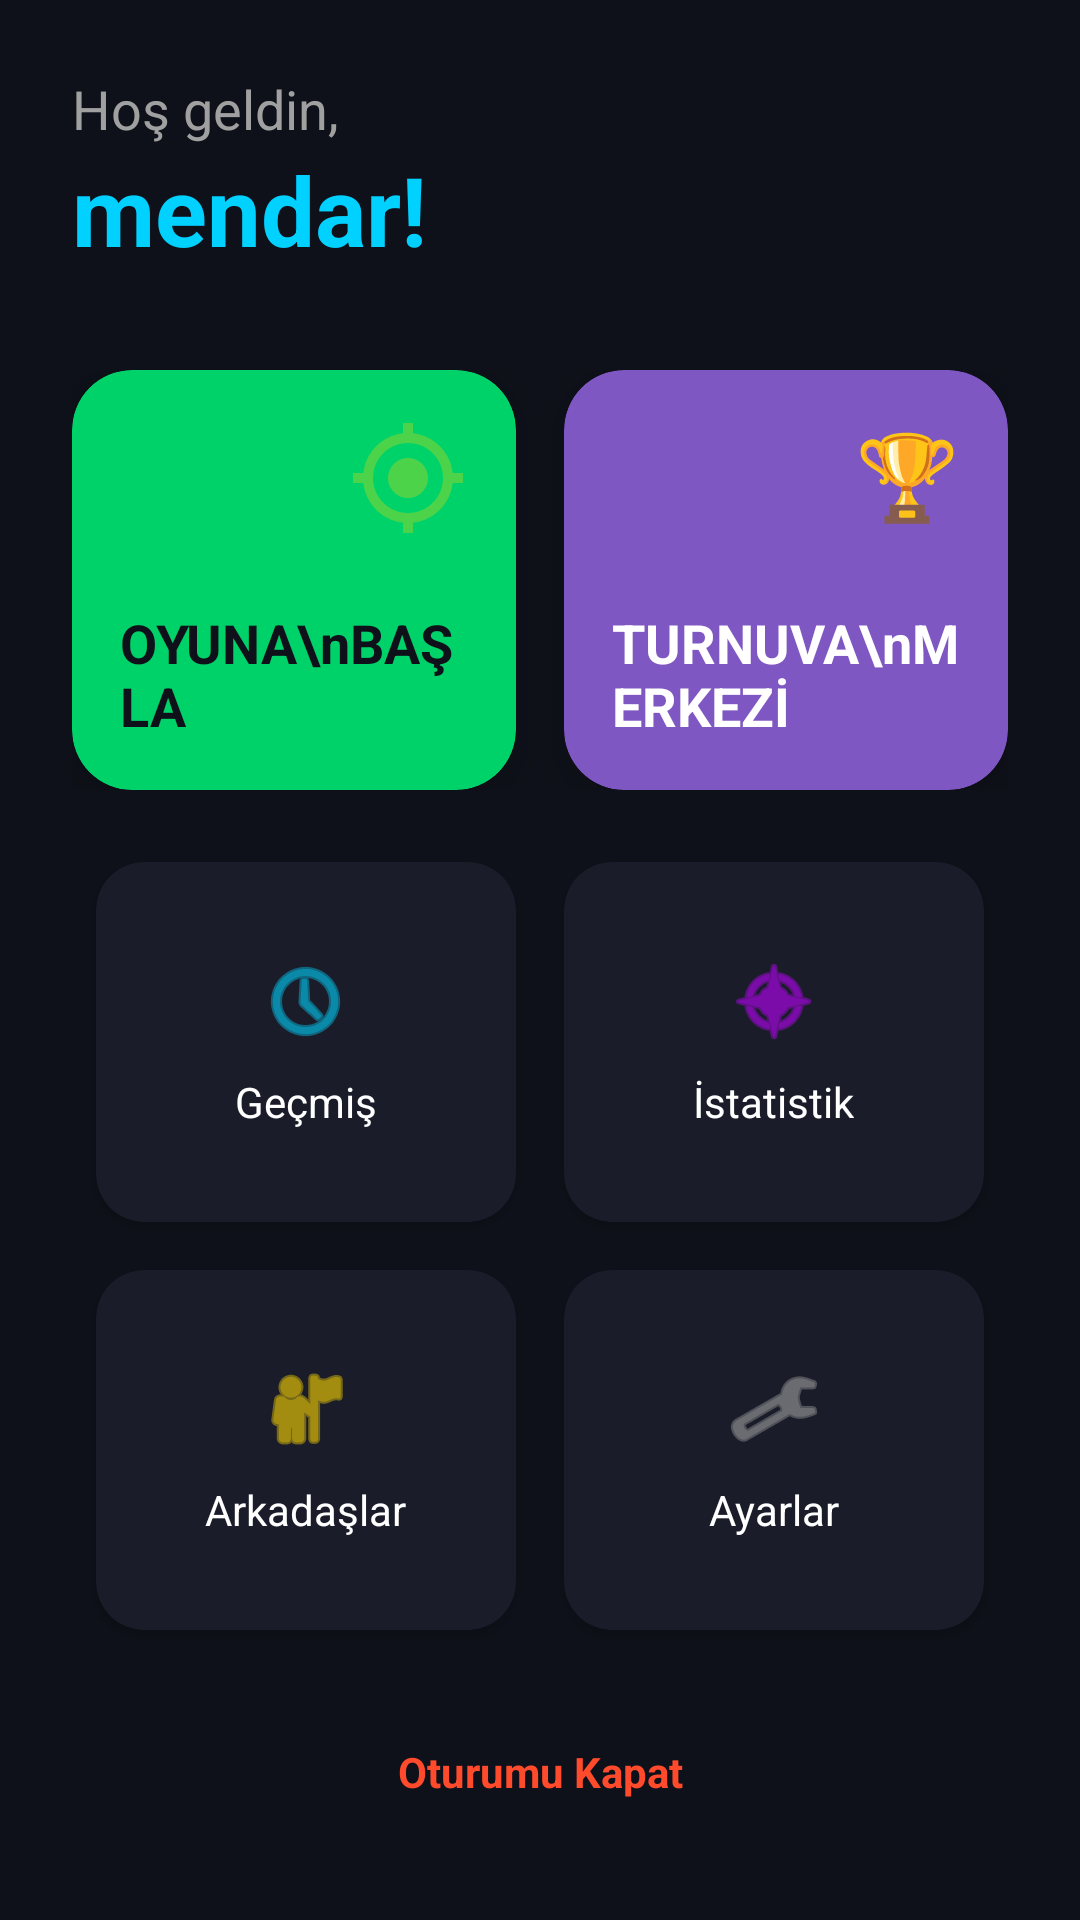

Layout XML and referenced resources for this Android screen:
<!-- AndroidManifest.xml: application theme Theme.DartSync -->
<!-- res/layout/activity_home.xml -->
<?xml version="1.0" encoding="utf-8"?>
<androidx.constraintlayout.widget.ConstraintLayout xmlns:android="http://schemas.android.com/apk/res/android"
    xmlns:app="http://schemas.android.com/apk/res-auto"
    android:layout_width="match_parent"
    android:layout_height="match_parent"
    android:background="#0F111A"
    android:padding="24dp">

    <LinearLayout
        android:id="@+id/headerLayout"
        android:layout_width="wrap_content"
        android:layout_height="wrap_content"
        android:orientation="vertical"
        app:layout_constraintStart_toStartOf="parent"
        app:layout_constraintTop_toTopOf="parent">

        <TextView
            android:id="@+id/tvWelcome"
            android:layout_width="wrap_content"
            android:layout_height="wrap_content"
            android:text="Hoş geldin,"
            android:textColor="#A0A0A0"
            android:textSize="18sp" />

        <TextView
            android:id="@+id/tvUsername"
            android:layout_width="wrap_content"
            android:layout_height="wrap_content"
            android:text="mendar!"
            android:textColor="#00D1FF"
            android:textSize="32sp"
            android:textStyle="bold" />
    </LinearLayout>

    <LinearLayout
        android:id="@+id/topActionsPanel"
        android:layout_width="match_parent"
        android:layout_height="140dp"
        android:layout_marginTop="32dp"
        android:orientation="horizontal"
        app:layout_constraintTop_toBottomOf="@id/headerLayout">

        <androidx.cardview.widget.CardView
            android:id="@+id/cardStartGame"
            android:layout_width="0dp"
            android:layout_height="match_parent"
            android:layout_marginEnd="8dp"
            android:layout_weight="1"
            app:cardBackgroundColor="#00D26A"
            app:cardCornerRadius="20dp"
            app:cardElevation="8dp">

            <RelativeLayout
                android:layout_width="match_parent"
                android:layout_height="match_parent"
                android:padding="16dp">

                <TextView
                    android:layout_width="wrap_content"
                    android:layout_height="wrap_content"
                    android:layout_alignParentBottom="true"
                    android:text="OYUNA\nBAŞLA"
                    android:textColor="#0F111A"
                    android:textSize="18sp"
                    android:textStyle="bold" />

                <ImageView
                    android:layout_width="40dp"
                    android:layout_height="40dp"
                    android:layout_alignParentEnd="true"
                    android:alpha="0.3"
                    android:src="@drawable/ic_target" />
            </RelativeLayout>
        </androidx.cardview.widget.CardView>

        <androidx.cardview.widget.CardView
            android:id="@+id/cardTournament"
            android:layout_width="0dp"
            android:layout_height="match_parent"
            android:layout_marginStart="8dp"
            android:layout_weight="1"
            app:cardBackgroundColor="#7E57C2"
            app:cardCornerRadius="20dp"
            app:cardElevation="8dp">

            <RelativeLayout
                android:layout_width="match_parent"
                android:layout_height="match_parent"
                android:padding="16dp">

                <TextView
                    android:layout_width="wrap_content"
                    android:layout_height="wrap_content"
                    android:layout_alignParentBottom="true"
                    android:text="TURNUVA\nMERKEZİ"
                    android:textColor="#FFFFFF"
                    android:textSize="18sp"
                    android:textStyle="bold" />

                <TextView
                    android:layout_width="wrap_content"
                    android:layout_height="wrap_content"
                    android:layout_alignParentEnd="true"
                    android:text="🏆"
                    android:textSize="28sp" />
            </RelativeLayout>
        </androidx.cardview.widget.CardView>
    </LinearLayout>

    <GridLayout
        android:layout_width="match_parent"
        android:layout_height="wrap_content"
        android:layout_marginTop="16dp"
        android:columnCount="2"
        android:rowCount="2"
        app:layout_constraintTop_toBottomOf="@id/topActionsPanel">

        <androidx.cardview.widget.CardView
            android:id="@+id/cardHistory"
            android:layout_width="0dp"
            android:layout_height="120dp"
            android:layout_rowWeight="1"
            android:layout_columnWeight="1"
            android:layout_margin="8dp"
            app:cardBackgroundColor="#1A1D29"
            app:cardCornerRadius="16dp">
            <LinearLayout
                android:layout_width="match_parent"
                android:layout_height="match_parent"
                android:gravity="center"
                android:orientation="vertical">
                <ImageView android:layout_width="32dp" android:layout_height="32dp" android:src="@android:drawable/ic_menu_recent_history" app:tint="#00D1FF"/>
                <TextView android:layout_width="wrap_content" android:layout_height="wrap_content" android:layout_marginTop="8dp" android:text="Geçmiş" android:textColor="#FFFFFF"/>
            </LinearLayout>
        </androidx.cardview.widget.CardView>

        <androidx.cardview.widget.CardView
            android:id="@+id/cardStats"
            android:layout_width="0dp"
            android:layout_height="120dp"
            android:layout_rowWeight="1"
            android:layout_columnWeight="1"
            android:layout_margin="8dp"
            app:cardBackgroundColor="#1A1D29"
            app:cardCornerRadius="16dp">
            <LinearLayout
                android:layout_width="match_parent"
                android:layout_height="match_parent"
                android:gravity="center"
                android:orientation="vertical">
                <ImageView android:layout_width="32dp" android:layout_height="32dp" android:src="@android:drawable/ic_menu_compass" app:tint="#BD00FF"/>
                <TextView android:layout_width="wrap_content" android:layout_height="wrap_content" android:layout_marginTop="8dp" android:text="İstatistik" android:textColor="#FFFFFF"/>
            </LinearLayout>
        </androidx.cardview.widget.CardView>

        <androidx.cardview.widget.CardView
            android:id="@+id/cardFriends"
            android:layout_width="0dp"
            android:layout_height="120dp"
            android:layout_rowWeight="1"
            android:layout_columnWeight="1"
            android:layout_margin="8dp"
            app:cardBackgroundColor="#1A1D29"
            app:cardCornerRadius="16dp">
            <LinearLayout
                android:layout_width="match_parent"
                android:layout_height="match_parent"
                android:gravity="center"
                android:orientation="vertical">
                <ImageView android:layout_width="32dp" android:layout_height="32dp" android:src="@android:drawable/ic_menu_myplaces" app:tint="#FFD700"/>
                <TextView android:layout_width="wrap_content" android:layout_height="wrap_content" android:layout_marginTop="8dp" android:text="Arkadaşlar" android:textColor="#FFFFFF"/>
            </LinearLayout>
        </androidx.cardview.widget.CardView>

        <androidx.cardview.widget.CardView
            android:id="@+id/cardSettings"
            android:layout_width="0dp"
            android:layout_height="120dp"
            android:layout_rowWeight="1"
            android:layout_columnWeight="1"
            android:layout_margin="8dp"
            app:cardBackgroundColor="#1A1D29"
            app:cardCornerRadius="16dp">
            <LinearLayout
                android:layout_width="match_parent"
                android:layout_height="match_parent"
                android:gravity="center"
                android:orientation="vertical">
                <ImageView android:layout_width="32dp" android:layout_height="32dp" android:src="@android:drawable/ic_menu_manage" app:tint="#A0A0A0"/>
                <TextView android:layout_width="wrap_content" android:layout_height="wrap_content" android:layout_marginTop="8dp" android:text="Ayarlar" android:textColor="#FFFFFF"/>
            </LinearLayout>
        </androidx.cardview.widget.CardView>
    </GridLayout>

    <TextView
        android:id="@+id/btnSignOut"
        android:layout_width="wrap_content"
        android:layout_height="wrap_content"
        android:layout_marginBottom="16dp"
        android:text="Oturumu Kapat"
        android:textColor="#FF4B2B"
        android:textSize="14sp"
        android:textStyle="bold"
        app:layout_constraintBottom_toBottomOf="parent"
        app:layout_constraintEnd_toEndOf="parent"
        app:layout_constraintStart_toStartOf="parent" />

</androidx.constraintlayout.widget.ConstraintLayout>
<!-- resources referenced by this layout -->
<resources>
  <!-- drawable ic_target (drawable) -->
  <vector xmlns:android="http://schemas.android.com/apk/res/android"
      android:width="24dp"
      android:height="24dp"
      android:viewportWidth="24"
      android:viewportHeight="24">
      <path
          android:fillColor="#FFD700"
          android:pathData="M12,8c-2.21,0 -4,1.79 -4,4s1.79,4 4,4 4,-1.79 4,-4 -1.79,-4 -4,-4zM20.94,11c-0.46,-4.17 -3.77,-7.48 -7.94,-7.94L13,1h-2v2.06C6.83,3.52 3.52,6.83 3.06,11L1,11v2h2.06c0.46,4.17 3.77,7.48 7.94,7.94L11,23h2v-2.06c4.17,-0.46 7.48,-3.77 7.94,-7.94L23,13v-2h-2.06zM12,19c-3.87,0 -7,-3.13 -7,-7s3.13,-7 7,-7 7,3.13 7,7 -3.13,7 -7,7z" />
  </vector>
  <style name="Theme.DartSync" parent="Base.Theme.DartSync" />
  <style name="Base.Theme.DartSync" parent="Theme.Material3.DayNight.NoActionBar">
          
          
      </style>
</resources>
